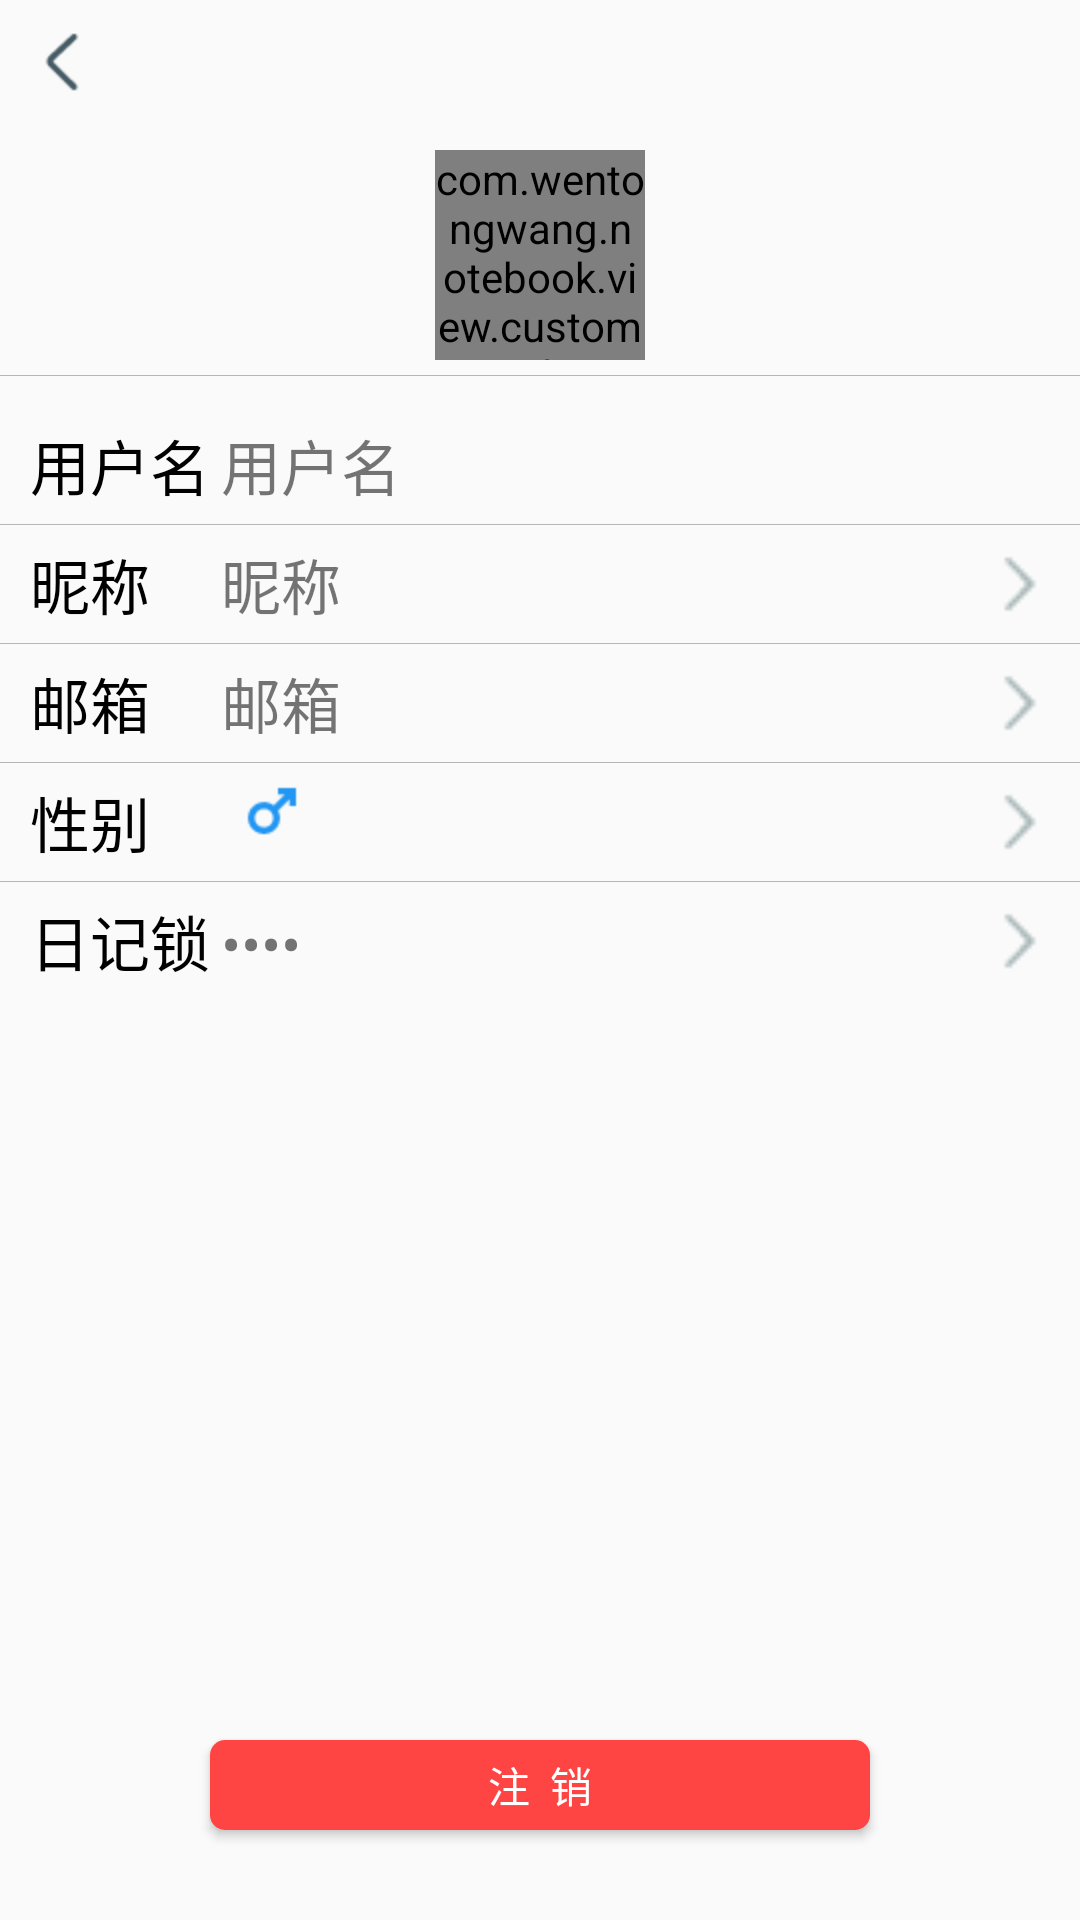

Reconstruct the res/layout file that produces this screen, plus the resources it refers to.
<!-- AndroidManifest.xml: application theme AppTheme -->
<!-- res/layout/userinfo_activity_layout.xml -->
<?xml version="1.0" encoding="utf-8"?>
<RelativeLayout xmlns:android="http://schemas.android.com/apk/res/android"
    android:id="@+id/userinfo_root_view"
    android:layout_width="match_parent"
    android:layout_height="match_parent">

    <ImageView
        android:id="@+id/iv_back_btn"
        android:layout_width="wrap_content"
        android:layout_height="wrap_content"
        android:layout_marginLeft="10dp"
        android:layout_marginTop="10dp"
        android:onClick="onClick"
        android:src="@drawable/back_btn_dark" />

    <LinearLayout
        android:layout_width="match_parent"
        android:layout_height="wrap_content"
        android:layout_marginTop="50dp"
        android:divider="@drawable/divider_line"
        android:orientation="vertical"
        android:showDividers="middle">

        <com.wentongwang.notebook.view.custome.CircleImageView
            android:id="@+id/iv_user_head"
            android:layout_width="70dp"
            android:layout_height="70dp"
            android:layout_gravity="center"
            android:layout_marginBottom="5dp"
            android:onClick="onClick"/>

        <LinearLayout
            android:layout_width="match_parent"
            android:layout_height="wrap_content"
            android:layout_marginTop="10dp"
            android:orientation="horizontal">

            <TextView
                android:layout_width="0dp"
                android:layout_height="wrap_content"
                android:layout_weight="1.5"
                android:paddingBottom="5dp"
                android:paddingLeft="10dp"
                android:paddingTop="5dp"
                android:text="用户名"
                android:textColor="@android:color/black"
                android:textSize="20sp" />

            <TextView
                android:id="@+id/tv_user_name"
                android:layout_width="0dp"
                android:layout_height="wrap_content"
                android:layout_weight="5"
                android:paddingBottom="5dp"
                android:paddingTop="5dp"
                android:text="用户名"
                android:textSize="20sp" />

            <ImageView
                android:id="@+id/to_change_user_name"
                android:layout_width="0dp"
                android:layout_height="20dp"
                android:layout_gravity="center"
                android:layout_weight="0.8"
                android:src="@drawable/to_right"
                android:visibility="invisible" />
        </LinearLayout>

        <LinearLayout
            android:layout_width="match_parent"
            android:layout_height="wrap_content"
            android:orientation="horizontal">

            <TextView
                android:layout_width="0dp"
                android:layout_height="wrap_content"
                android:layout_weight="1.5"
                android:paddingBottom="5dp"
                android:paddingLeft="10dp"
                android:paddingTop="5dp"
                android:text="昵称"
                android:textColor="@android:color/black"
                android:textSize="20sp"
                />

            <TextView
                android:id="@+id/tv_user_nickname"
                android:layout_width="0dp"
                android:layout_height="wrap_content"
                android:layout_weight="5"
                android:paddingBottom="5dp"
                android:paddingTop="5dp"
                android:text="昵称"
                android:textSize="20sp" />

            <ImageView
                android:id="@+id/to_change_user_nickname"
                android:layout_width="0dp"
                android:layout_height="20dp"
                android:layout_gravity="center"
                android:layout_weight="0.8"
                android:onClick="onClick"
                android:src="@drawable/to_right" />
        </LinearLayout>

        <LinearLayout
            android:layout_width="match_parent"
            android:layout_height="wrap_content"
            android:orientation="horizontal">

            <TextView
                android:layout_width="0dp"
                android:layout_height="wrap_content"
                android:layout_weight="1.5"
                android:paddingBottom="5dp"
                android:paddingLeft="10dp"
                android:paddingTop="5dp"
                android:text="邮箱"
                android:textColor="@android:color/black"
                android:textSize="20sp" />

            <TextView
                android:id="@+id/tv_user_email"
                android:layout_width="0dp"
                android:layout_height="wrap_content"
                android:layout_weight="5"
                android:paddingBottom="5dp"
                android:paddingTop="5dp"
                android:text="邮箱"
                android:textSize="20sp" />

            <ImageView
                android:id="@+id/to_change_user_email"
                android:layout_width="0dp"
                android:layout_height="20dp"
                android:layout_gravity="center"
                android:layout_weight="0.8"
                android:onClick="onClick"
                android:src="@drawable/to_right" />
        </LinearLayout>

        <RelativeLayout
            android:layout_width="match_parent"
            android:layout_height="wrap_content">

            <TextView
                android:id="@+id/tv_sex_title"
                android:layout_width="wrap_content"
                android:layout_height="wrap_content"
                android:paddingBottom="5dp"
                android:paddingLeft="10dp"
                android:paddingTop="5dp"
                android:text="性别"
                android:textColor="@android:color/black"
                android:textSize="20sp" />

            <ImageView
                android:layout_toRightOf="@id/tv_sex_title"
                android:id="@+id/iv_user_sex"
                android:layout_width="wrap_content"
                android:layout_height="wrap_content"
                android:paddingBottom="5dp"
                android:paddingTop="5dp"
                android:layout_marginLeft="30dp"
                android:src="@drawable/male"/>

            <ImageView
                android:id="@+id/to_change_user_sex"
                android:layout_width="20dp"
                android:layout_height="20dp"
                android:layout_alignParentRight="true"
                android:layout_centerVertical="true"
                android:layout_marginRight="10dp"
                android:onClick="onClick"
                android:src="@drawable/to_right"
                />
        </RelativeLayout>

        <LinearLayout
            android:layout_width="match_parent"
            android:layout_height="wrap_content"
            android:orientation="horizontal">

            <TextView
                android:layout_width="0dp"
                android:layout_height="wrap_content"
                android:layout_weight="1.5"
                android:paddingBottom="5dp"
                android:paddingLeft="10dp"
                android:paddingTop="5dp"
                android:text="日记锁"
                android:textColor="@android:color/black"
                android:textSize="20sp" />

            <TextView
                android:id="@+id/tv_user_diarypwd"
                android:layout_width="0dp"
                android:layout_height="wrap_content"
                android:layout_weight="5"
                android:paddingBottom="5dp"
                android:paddingTop="5dp"
                android:inputType="textPassword"
                android:text="日记密码"
                android:textSize="20sp" />

            <ImageView
                android:id="@+id/to_change_user_diarypwd"
                android:layout_width="0dp"
                android:layout_height="20dp"
                android:layout_gravity="center"
                android:layout_weight="0.8"
                android:onClick="onClick"
                android:src="@drawable/to_right" />
        </LinearLayout>
    </LinearLayout>


    <Button
        android:id="@+id/unregistre_btn"
        android:layout_width="match_parent"
        android:layout_height="30dp"
        android:layout_alignParentBottom="true"
        android:layout_marginBottom="30dp"
        android:layout_marginLeft="70dp"
        android:layout_marginRight="70dp"
        android:background="@drawable/btn_light_red_background"
        android:gravity="center"
        android:onClick="onClick"
        android:text="注  销"
        android:textColor="@android:color/white"
        android:textSize="14sp" />

    <RelativeLayout
        android:id="@+id/progress_bar"
        android:layout_width="match_parent"
        android:layout_height="match_parent"
        android:layout_centerInParent="true"
        android:background="#66efeff4"
        android:clickable="true"
        android:focusable="true"
        android:orientation="vertical"
        android:visibility="gone" >

        <ProgressBar
            android:layout_width="wrap_content"
            android:layout_height="wrap_content"
            android:layout_centerInParent="true"/>
    </RelativeLayout>

</RelativeLayout>
<!-- resources referenced by this layout -->
<resources>
  <!-- drawable back_btn_dark: png bitmap (drawable-hdpi, 435 bytes) -->
  <!-- drawable btn_light_red_background (drawable) -->
  <?xml version="1.0" encoding="utf-8"?>
  <shape xmlns:android="http://schemas.android.com/apk/res/android"
      android:shape="rectangle">
      <corners android:radius="5dp" />
      <solid android:color="@android:color/holo_red_light" />
  </shape>
  <!-- drawable divider_line (drawable) -->
  <?xml version="1.0" encoding="utf-8"?>
  <shape xmlns:android="http://schemas.android.com/apk/res/android">
      <solid android:color="#B6B6B6" />
      <size android:height="1px" />
  </shape>
  <!-- drawable male: png bitmap (drawable-hdpi, 570 bytes) -->
  <!-- drawable to_right: png bitmap (drawable-hdpi, 213 bytes) -->
  <style name="AppTheme" parent="Base.Theme.AppCompat.Light.DarkActionBar">
          
          <item name="colorPrimary">@color/colorPrimary</item>
          <item name="colorPrimaryDark">@color/colorPrimaryDark</item>
          <item name="colorAccent">@color/colorAccent</item>
      </style>
  <color name="colorPrimary">#607D8B</color>
  <color name="colorPrimaryDark">#455A64</color>
  <color name="colorAccent">#B6B6B6</color>
</resources>
